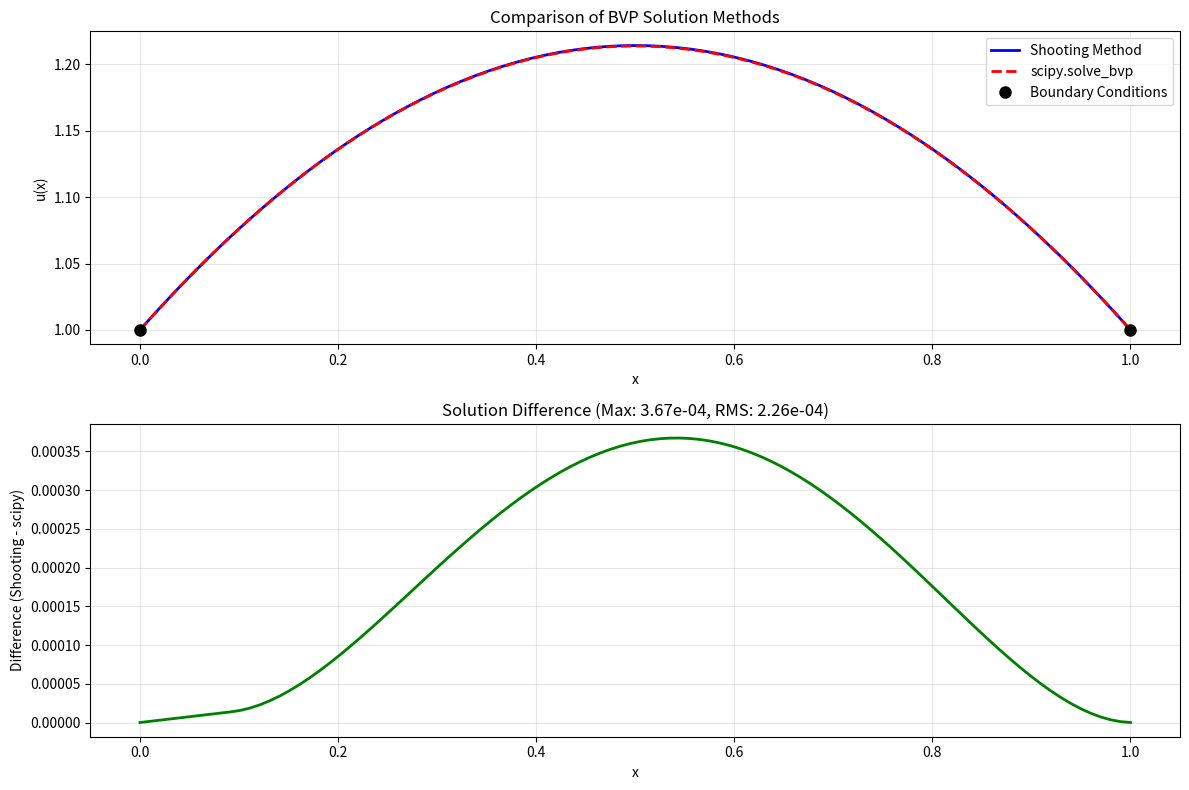

Generate this figure with matplotlib:
#!/usr/bin/env python3
# -*- coding: utf-8 -*-
"""
项目2：打靶法与scipy.solve_bvp求解边值问题 - 学生代码模板

本项目要求实现打靶法和scipy.solve_bvp两种方法来求解二阶线性常微分方程边值问题：
u''(x) = -π(u(x)+1)/4
边界条件：u(0) = 1, u(1) = 1

学生姓名：[YOUR_NAME]
学号：[YOUR_STUDENT_ID]
完成日期：[COMPLETION_DATE]
"""

import numpy as np
import matplotlib.pyplot as plt
from scipy.integrate import odeint, solve_ivp, solve_bvp
from scipy.optimize import fsolve
import warnings
warnings.filterwarnings('ignore')


def ode_system_shooting(t, y):
    """
    Define the ODE system for shooting method.
    
    Convert the second-order ODE u'' = -π(u+1)/4 into a first-order system:
    y1 = u, y2 = u'
    y1' = y2
    y2' = -π(y1+1)/4
    
    Args:
        t (float): Independent variable (time/position)
        y (array): State vector [y1, y2] where y1=u, y2=u'
    
    Returns:
        list: Derivatives [y1', y2']
    
    TODO: Implement the ODE system conversion
    Hint: Return [y[1], -np.pi*(y[0]+1)/4]
    """
    # TODO: Implement ODE system for shooting method
    y = np.asarray(y)
    return [y[1], -np.pi*(y[0]+1)/4]


def boundary_conditions_scipy(ya, yb):
    """
    Define boundary conditions for scipy.solve_bvp.
    
    Boundary conditions: u(0) = 1, u(1) = 1
    ya[0] should equal 1, yb[0] should equal 1
    
    Args:
        ya (array): Values at left boundary [u(0), u'(0)]
        yb (array): Values at right boundary [u(1), u'(1)]
    
    Returns:
        array: Boundary condition residuals
    
    TODO: Implement boundary conditions
    Hint: Return np.array([ya[0] - 1, yb[0] - 1])
    """
    # TODO: Implement boundary conditions for scipy.solve_bvp
    return np.array([ya[0] - 1, yb[0] - 1])

def ode_system_scipy(x, y):
    """
    Define the ODE system for scipy.solve_bvp.
    
    Note: scipy.solve_bvp uses (x, y) parameter order, different from odeint
    
    Args:
        x (float): Independent variable
        y (array): State vector [y1, y2]
    
    Returns:
        array: Derivatives as column vector
    
    TODO: Implement ODE system for scipy.solve_bvp
    Hint: Use np.vstack to return column vector
    """
    # TODO: Implement ODE system for scipy.solve_bvp
    return np.vstack((y[1], -np.pi*(y[0]+1)/4))

def solve_bvp_shooting_method(x_span, boundary_conditions, n_points=100, max_iterations=10, tolerance=1e-6):
    """
    Solve boundary value problem using shooting method.
    
    Algorithm:
    1. Guess initial slope m1
    2. Solve IVP with initial conditions [u(0), m1]
    3. Check if u(1) matches boundary condition
    4. If not, adjust slope using secant method and repeat
    
    Args:
        x_span (tuple): Domain (x_start, x_end)
        boundary_conditions (tuple): (u_left, u_right)
        n_points (int): Number of discretization points
        max_iterations (int): Maximum iterations for shooting
        tolerance (float): Convergence tolerance
    
    Returns:
        tuple: (x_array, y_array) solution arrays
    
    TODO: Implement shooting method algorithm
    Hint: Use secant method to adjust initial slope
    """
    # TODO: Validate input parameters
    
    # TODO: Extract boundary conditions and setup domain
    
    # TODO: Implement shooting method with secant method for slope adjustment
    
    # TODO: Return solution arrays
    # Validate input parameters
    if len(x_span) != 2 or x_span[1] <= x_span[0]:
        raise ValueError("x_span must be a tuple (x_start, x_end) with x_end > x_start")
    if len(boundary_conditions) != 2:
        raise ValueError("boundary_conditions must be a tuple (u_left, u_right)")
    if n_points < 10:
        raise ValueError("n_points must be at least 10")
    
    x_start, x_end = x_span
    u_left, u_right = boundary_conditions
    
    # Function to solve IVP and return error at right boundary
    def shooting_error(slope):
        sol = solve_ivp(ode_system_shooting, x_span, [u_left, slope], 
                        t_eval=np.linspace(x_start, x_end, n_points))
        return sol.y[0, -1] - u_right
    
    # Initial guesses for slope
    m_prev = 0.0
    m_curr = -1.0
    
    # Solve with initial guesses
    error_prev = shooting_error(m_prev)
    error_curr = shooting_error(m_curr)
    
    # Secant method iteration
    for iteration in range(max_iterations):
        if abs(error_curr) < tolerance:
            break
            
        # Avoid division by zero
        if abs(error_curr - error_prev) < 1e-12:
            m_next = m_curr + 0.1
        else:
            m_next = m_curr - error_curr * (m_curr - m_prev) / (error_curr - error_prev)
        
        # Update for next iteration
        m_prev, m_curr = m_curr, m_next
        error_prev, error_curr = error_curr, shooting_error(m_next)
    
    # Final solution with best slope
    final_slope = m_curr
    sol = solve_ivp(ode_system_shooting, x_span, [u_left, final_slope], 
                    t_eval=np.linspace(x_start, x_end, n_points))
    
    if abs(error_curr) > tolerance:
        print(f"Warning: Shooting method did not fully converge. Final error: {abs(error_curr):.2e}")
    
    return sol.t, sol.y[0]


def solve_bvp_scipy_wrapper(x_span, boundary_conditions, n_points=50):
    """
    Solve boundary value problem using scipy.solve_bvp.
    
    Args:
        x_span (tuple): Domain (x_start, x_end)
        boundary_conditions (tuple): (u_left, u_right)
        n_points (int): Number of initial mesh points
    
    Returns:
        tuple: (x_array, y_array) solution arrays
    
    TODO: Implement scipy.solve_bvp wrapper
    Hint: Set up initial guess and call solve_bvp
    """
    # TODO: Setup initial mesh and guess
    
    # TODO: Call scipy.solve_bvp
    
    # TODO: Extract and return solution
     # Validate input parameters
    if len(x_span) != 2 or x_span[1] <= x_span[0]:
        raise ValueError("x_span must be a tuple (x_start, x_end) with x_end > x_start")
    if len(boundary_conditions) != 2:
        raise ValueError("boundary_conditions must be a tuple (u_left, u_right)")
    if n_points < 5:
        raise ValueError("n_points must be at least 5")
    
    x_start, x_end = x_span
    u_left, u_right = boundary_conditions
    
    # Initial mesh
    x_init = np.linspace(x_start, x_end, n_points)
    
    # Initial guess (linear interpolation between boundary values)
    y_init = np.zeros((2, n_points))
    y_init[0] = np.linspace(u_left, u_right, n_points)
    
    # Solve BVP
    sol = solve_bvp(ode_system_scipy, boundary_conditions_scipy, x_init, y_init, tol=1e-6)
    
    if not sol.success:
        raise RuntimeError(f"scipy.solve_bvp failed: {sol.message}")
    
    # Evaluate solution on fine grid
    x_fine = np.linspace(x_start, x_end, 100)
    y_fine = sol.sol(x_fine)[0]
    
    return x_fine, y_fine


def compare_methods_and_plot(x_span=(0, 1), boundary_conditions=(1, 1), n_points=100):
    """
    Compare shooting method and scipy.solve_bvp, generate comparison plot.
    
    Args:
        x_span (tuple): Domain for the problem
        boundary_conditions (tuple): Boundary values (left, right)
        n_points (int): Number of points for plotting
    
    Returns:
        dict: Dictionary containing solutions and analysis
    
    TODO: Implement method comparison and visualization
    Hint: Call both methods, plot results, calculate differences
    """
    # TODO: Solve using both methods
    
    # TODO: Create comparison plot with English labels
    
    # TODO: Calculate and display differences
    
    # TODO: Return analysis results
    print("Solving BVP using both methods...")
    
    try:
        # Solve using shooting method
        print("Running shooting method...")
        x_shoot, y_shoot = solve_bvp_shooting_method(x_span, boundary_conditions, n_points)
        
        # Solve using scipy.solve_bvp
        print("Running scipy.solve_bvp...")
        x_scipy, y_scipy = solve_bvp_scipy_wrapper(x_span, boundary_conditions, n_points//2)
        
        # Interpolate scipy solution to shooting method grid for comparison
        y_scipy_interp = np.interp(x_shoot, x_scipy, y_scipy)
        
        # Calculate differences
        max_diff = np.max(np.abs(y_shoot - y_scipy_interp))
        rms_diff = np.sqrt(np.mean((y_shoot - y_scipy_interp)**2))
        
        # Create comparison plot
        plt.figure(figsize=(12, 8))
        
        # Main comparison plot
        plt.subplot(2, 1, 1)
        plt.plot(x_shoot, y_shoot, 'b-', linewidth=2, label='Shooting Method')
        plt.plot(x_scipy, y_scipy, 'r--', linewidth=2, label='scipy.solve_bvp')
        plt.xlabel('x')
        plt.ylabel('u(x)')
        plt.title('Comparison of BVP Solution Methods')
        plt.legend()
        plt.grid(True, alpha=0.3)
        
        # Mark boundary points
        plt.plot([x_span[0], x_span[1]], [boundary_conditions[0], boundary_conditions[1]], 
                'ko', markersize=8, label='Boundary Conditions')
        plt.legend()
        
        # Difference plot
        plt.subplot(2, 1, 2)
        plt.plot(x_shoot, y_shoot - y_scipy_interp, 'g-', linewidth=2)
        plt.xlabel('x')
        plt.ylabel('Difference (Shooting - scipy)')
        plt.title(f'Solution Difference (Max: {max_diff:.2e}, RMS: {rms_diff:.2e})')
        plt.grid(True, alpha=0.3)
        
        plt.tight_layout()
        plt.show()
        
        # Print analysis
        print("\nSolution Analysis:")
        print(f"Maximum difference: {max_diff:.2e}")
        print(f"RMS difference: {rms_diff:.2e}")
        print(f"Shooting method points: {len(x_shoot)}")
        print(f"scipy.solve_bvp points: {len(x_scipy)}")
        
        # Verify boundary conditions
        print(f"\nBoundary condition verification:")
        print(f"Shooting method: u({x_span[0]}) = {y_shoot[0]:.6f}, u({x_span[1]}) = {y_shoot[-1]:.6f}")
        print(f"scipy.solve_bvp: u({x_span[0]}) = {y_scipy[0]:.6f}, u({x_span[1]}) = {y_scipy[-1]:.6f}")
        print(f"Target: u({x_span[0]}) = {boundary_conditions[0]}, u({x_span[1]}) = {boundary_conditions[1]}")
        
        return {
            'x_shooting': x_shoot,
            'y_shooting': y_shoot,
            'x_scipy': x_scipy,
            'y_scipy': y_scipy,
            'max_difference': max_diff,
            'rms_difference': rms_diff,
            'boundary_error_shooting': [abs(y_shoot[0] - boundary_conditions[0]), 
                                      abs(y_shoot[-1] - boundary_conditions[1])],
            'boundary_error_scipy': [abs(y_scipy[0] - boundary_conditions[0]), 
                                   abs(y_scipy[-1] - boundary_conditions[1])]
        }
        
    except Exception as e:
        print(f"Error in method comparison: {str(e)}")
        raise


# Test functions for development and debugging
def test_ode_system():
    """
    Test the ODE system implementation.
    """
    print("Testing ODE system...")
    try:
        # Test point
        t_test = 0.5
        y_test = np.array([1.0, 0.5])
        
        # Test shooting method ODE system
        dydt = ode_system_shooting(t_test, y_test)
        print(f"ODE system (shooting): dydt = {dydt}")
        
        # Test scipy ODE system
        dydt_scipy = ode_system_scipy(t_test, y_test)
        print(f"ODE system (scipy): dydt = {dydt_scipy}")
        
    except NotImplementedError:
        print("ODE system functions not yet implemented.")


def test_boundary_conditions():
    """
    Test the boundary conditions implementation.
    """
    print("Testing boundary conditions...")
    try:
        ya = np.array([1.0, 0.5])  # Left boundary
        yb = np.array([1.0, -0.3])  # Right boundary
        
        bc_residual = boundary_conditions_scipy(ya, yb)
        print(f"Boundary condition residuals: {bc_residual}")
        
    except NotImplementedError:
        print("Boundary conditions function not yet implemented.")


if __name__ == "__main__":
    print("项目2：打靶法与scipy.solve_bvp求解边值问题")
    print("=" * 50)
    
    # Run basic tests
    test_ode_system()
    test_boundary_conditions()
    
    # Try to run comparison (will fail until functions are implemented)
    try:
        print("\nTesting method comparison...")
        results = compare_methods_and_plot()
        print("Method comparison completed successfully!")
    except NotImplementedError as e:
        print(f"Method comparison not yet implemented: {e}")
    
    print("\n请实现所有标记为 TODO 的函数以完成项目。")
